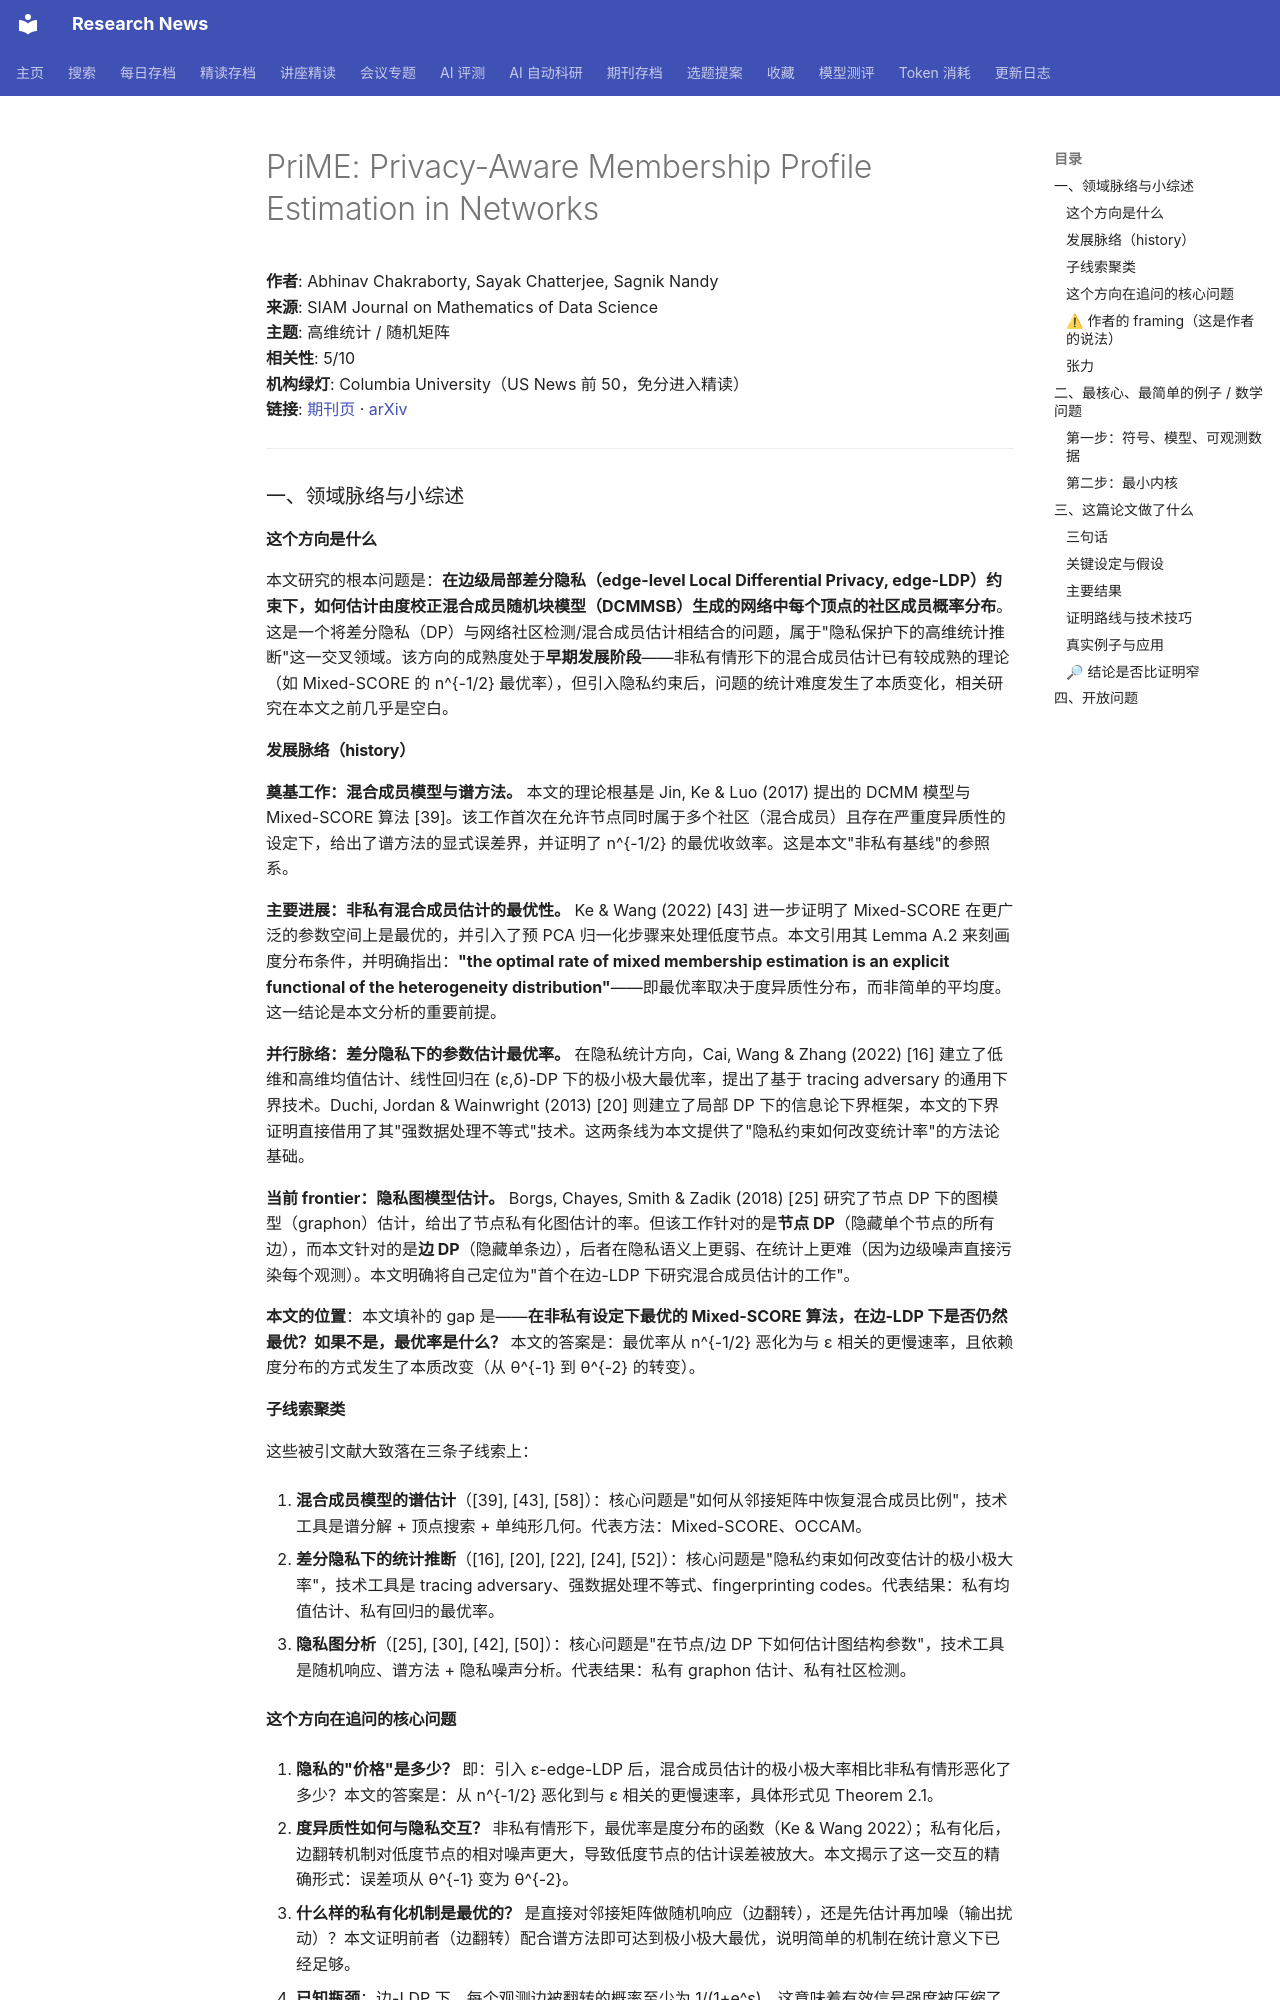

repository: cxy0714/research-news · page: deep_reads/2026-10-17-10.1137_24m1668779/index.html · generator: mkdocs

# PriME: Privacy-Aware Membership Profile Estimation in Networks

**作者**: Abhinav Chakraborty, Sayak Chatterjee, Sagnik Nandy  
**来源**: SIAM Journal on Mathematics of Data Science  
**主题**: 高维统计 / 随机矩阵  
**相关性**: 5/10  
**机构绿灯**: Columbia University（US News 前 50，免分进入精读）  
**链接**: [期刊页](https://doi.org/10.1137/24m1668779) · [arXiv](https://arxiv.org/abs/2406.02794)

---

### 一、领域脉络与小综述

#### 这个方向是什么

本文研究的根本问题是：**在边级局部差分隐私（edge-level Local Differential Privacy, edge-LDP）约束下，如何估计由度校正混合成员随机块模型（DCMMSB）生成的网络中每个顶点的社区成员概率分布**。这是一个将差分隐私（DP）与网络社区检测/混合成员估计相结合的问题，属于"隐私保护下的高维统计推断"这一交叉领域。该方向的成熟度处于**早期发展阶段**——非私有情形下的混合成员估计已有较成熟的理论（如 Mixed-SCORE 的 n^{-1/2} 最优率），但引入隐私约束后，问题的统计难度发生了本质变化，相关研究在本文之前几乎是空白。

#### 发展脉络（history）

**奠基工作：混合成员模型与谱方法。** 本文的理论根基是 Jin, Ke & Luo (2017) 提出的 DCMM 模型与 Mixed-SCORE 算法 [39]。该工作首次在允许节点同时属于多个社区（混合成员）且存在严重度异质性的设定下，给出了谱方法的显式误差界，并证明了 n^{-1/2} 的最优收敛率。这是本文"非私有基线"的参照系。

**主要进展：非私有混合成员估计的最优性。** Ke & Wang (2022) [43] 进一步证明了 Mixed-SCORE 在更广泛的参数空间上是最优的，并引入了预 PCA 归一化步骤来处理低度节点。本文引用其 Lemma A.2 来刻画度分布条件，并明确指出：**"the optimal rate of mixed membership estimation is an explicit functional of the heterogeneity distribution"**——即最优率取决于度异质性分布，而非简单的平均度。这一结论是本文分析的重要前提。

**并行脉络：差分隐私下的参数估计最优率。** 在隐私统计方向，Cai, Wang & Zhang (2022) [16] 建立了低维和高维均值估计、线性回归在 (ε,δ)-DP 下的极小极大最优率，提出了基于 tracing adversary 的通用下界技术。Duchi, Jordan & Wainwright (2013) [20] 则建立了局部 DP 下的信息论下界框架，本文的下界证明直接借用了其"强数据处理不等式"技术。这两条线为本文提供了"隐私约束如何改变统计率"的方法论基础。

**当前 frontier：隐私图模型估计。** Borgs, Chayes, Smith & Zadik (2018) [25] 研究了节点 DP 下的图模型（graphon）估计，给出了节点私有化图估计的率。但该工作针对的是**节点 DP**（隐藏单个节点的所有边），而本文针对的是**边 DP**（隐藏单条边），后者在隐私语义上更弱、在统计上更难（因为边级噪声直接污染每个观测）。本文明确将自己定位为"首个在边-LDP 下研究混合成员估计的工作"。

**本文的位置**：本文填补的 gap 是——**在非私有设定下最优的 Mixed-SCORE 算法，在边-LDP 下是否仍然最优？如果不是，最优率是什么？** 本文的答案是：最优率从 n^{-1/2} 恶化为与 ε 相关的更慢速率，且依赖度分布的方式发生了本质改变（从 θ^{-1} 到 θ^{-2} 的转变）。

#### 子线索聚类

这些被引文献大致落在三条子线索上：

1. **混合成员模型的谱估计**（[39], [43], [58]）：核心问题是"如何从邻接矩阵中恢复混合成员比例"，技术工具是谱分解 + 顶点搜索 + 单纯形几何。代表方法：Mixed-SCORE、OCCAM。

2. **差分隐私下的统计推断**（[16], [20], [22], [24], [52]）：核心问题是"隐私约束如何改变估计的极小极大率"，技术工具是 tracing adversary、强数据处理不等式、fingerprinting codes。代表结果：私有均值估计、私有回归的最优率。

3. **隐私图分析**（[25], [30], [42], [50]）：核心问题是"在节点/边 DP 下如何估计图结构参数"，技术工具是随机响应、谱方法 + 隐私噪声分析。代表结果：私有 graphon 估计、私有社区检测。

#### 这个方向在追问的核心问题

1. **隐私的"价格"是多少？** 即：引入 ε-edge-LDP 后，混合成员估计的极小极大率相比非私有情形恶化了多少？本文的答案是：从 n^{-1/2} 恶化到与 ε 相关的更慢速率，具体形式见 Theorem 2.1。

2. **度异质性如何与隐私交互？** 非私有情形下，最优率是度分布的函数（Ke & Wang 2022）；私有化后，边翻转机制对低度节点的相对噪声更大，导致低度节点的估计误差被放大。本文揭示了这一交互的精确形式：误差项从 θ^{-1} 变为 θ^{-2}。

3. **什么样的私有化机制是最优的？** 是直接对邻接矩阵做随机响应（边翻转），还是先估计再加噪（输出扰动）？本文证明前者（边翻转）配合谱方法即可达到极小极大最优，说明简单的机制在统计意义下已经足够。

4. **已知瓶颈**：边-LDP 下，每个观测边被翻转的概率至少为 1/(1+e^ε)，这意味着有效信号强度被压缩了约 e^ε 倍。对于稀疏网络（θ 小），这一压缩可能使信号完全淹没在噪声中。本文的定理 2.1 精确刻画了这一瓶颈。
